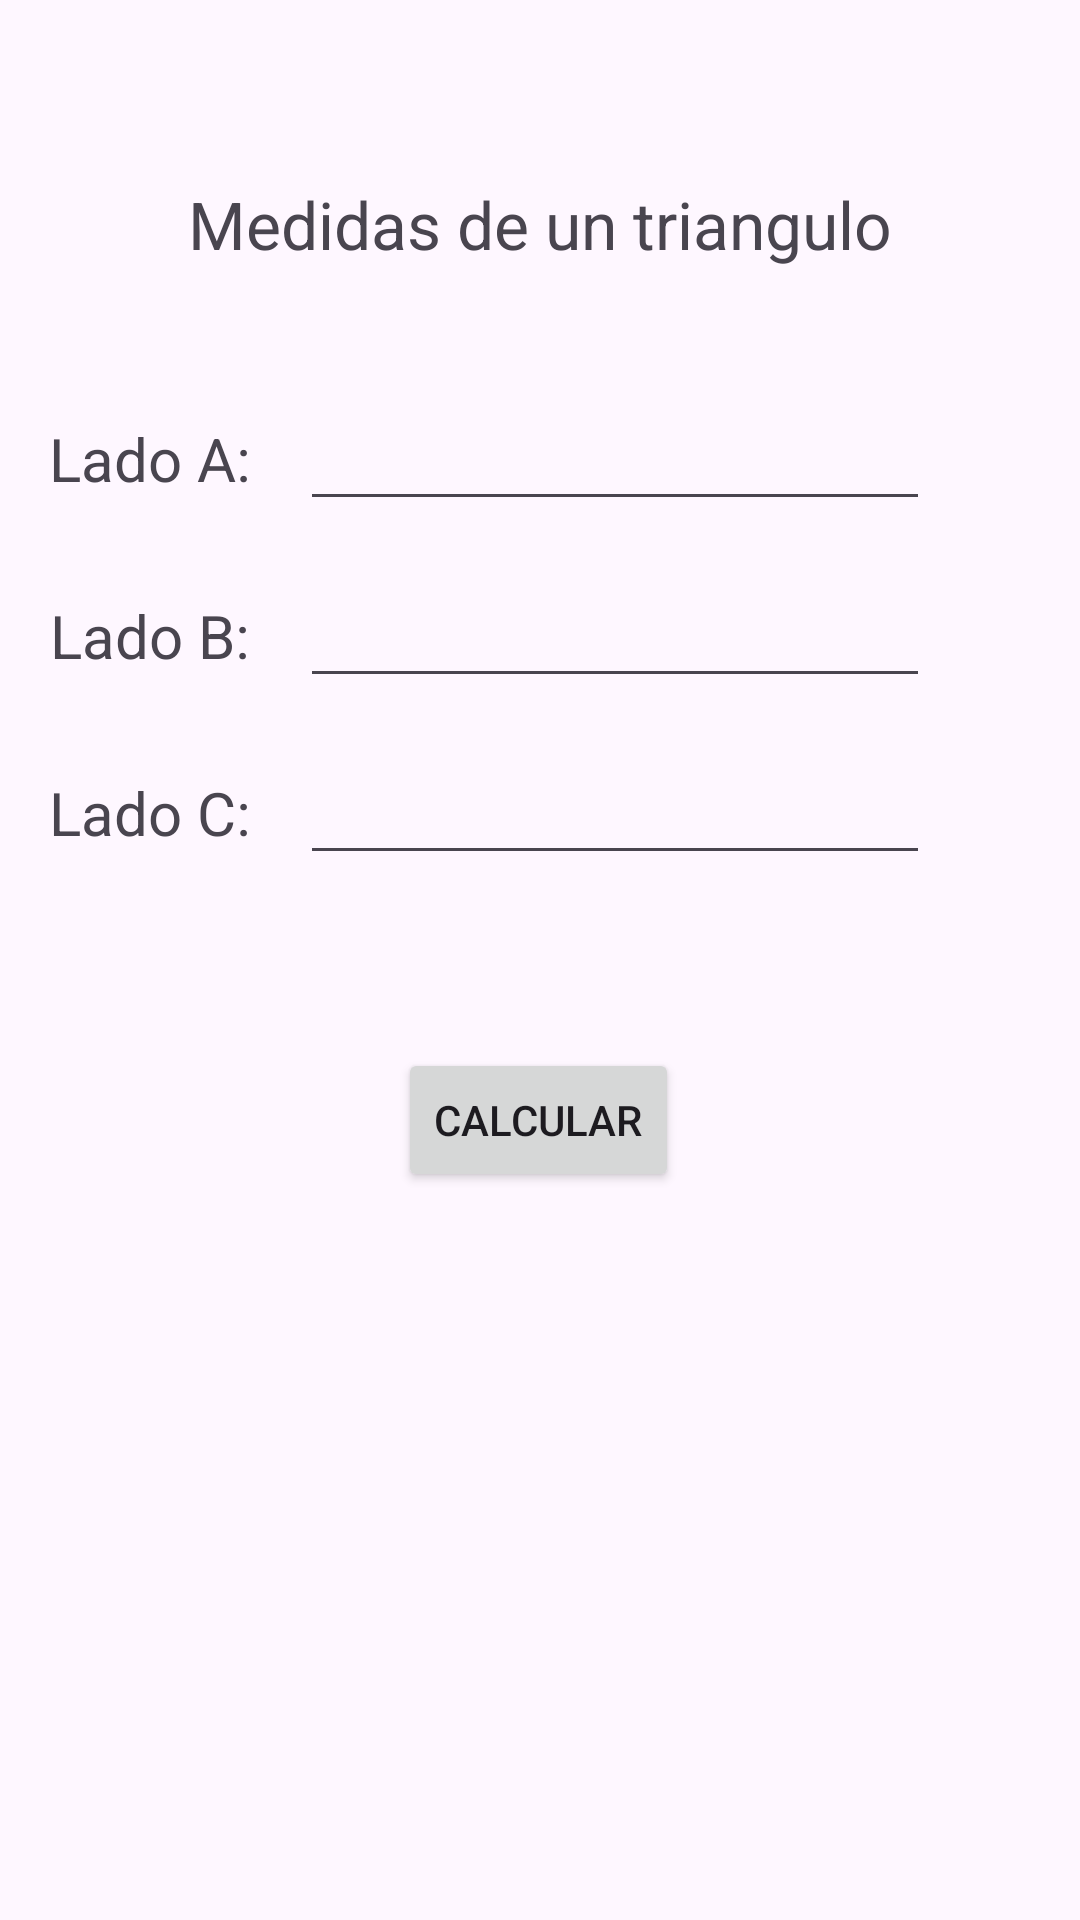

Android layout source for this screen:
<!-- AndroidManifest.xml: application theme Theme.Practicas2doParcial -->
<!-- res/layout/activity_p2.xml -->
<?xml version="1.0" encoding="utf-8"?>
<androidx.constraintlayout.widget.ConstraintLayout xmlns:android="http://schemas.android.com/apk/res/android"
    xmlns:app="http://schemas.android.com/apk/res-auto"
    xmlns:tools="http://schemas.android.com/tools"
    android:id="@+id/main"
    android:layout_width="match_parent"
    android:layout_height="match_parent"
    tools:context=".Practica2.P2Activity">

    <TextView
        android:id="@+id/textView8"
        android:layout_width="wrap_content"
        android:layout_height="wrap_content"
        android:layout_marginTop="60dp"
        android:text="Medidas de un triangulo"
        android:textSize="22dp"
        app:layout_constraintEnd_toEndOf="parent"
        app:layout_constraintStart_toStartOf="parent"
        app:layout_constraintTop_toTopOf="parent" />

    <TextView
        android:id="@+id/textView9"
        android:layout_width="wrap_content"
        android:layout_height="wrap_content"
        android:layout_marginTop="50dp"
        android:text="Lado A:"
        android:textSize="20dp"
        app:layout_constraintEnd_toStartOf="@+id/edtA"
        app:layout_constraintStart_toStartOf="parent"
        app:layout_constraintTop_toBottomOf="@+id/textView8" />

    <TextView
        android:id="@+id/textView11"
        android:layout_width="wrap_content"
        android:layout_height="wrap_content"
        android:layout_marginTop="32dp"
        android:text="Lado B:"
        android:textSize="20dp"
        app:layout_constraintEnd_toEndOf="@+id/textView9"
        app:layout_constraintStart_toStartOf="@+id/textView9"
        app:layout_constraintTop_toBottomOf="@+id/textView9" />

    <TextView
        android:id="@+id/textView12"
        android:layout_width="wrap_content"
        android:layout_height="wrap_content"
        android:layout_marginTop="32dp"
        android:text="Lado C:"
        android:textSize="20dp"
        app:layout_constraintEnd_toEndOf="@+id/textView11"
        app:layout_constraintStart_toStartOf="@+id/textView11"
        app:layout_constraintTop_toBottomOf="@+id/textView11" />

    <EditText
        android:id="@+id/edtA"
        android:layout_width="wrap_content"
        android:layout_height="wrap_content"
        android:layout_marginEnd="50dp"
        android:ems="10"
        android:inputType="number"
        app:layout_constraintBottom_toBottomOf="@+id/textView9"
        app:layout_constraintEnd_toEndOf="parent"
        app:layout_constraintTop_toTopOf="@+id/textView9" />

    <EditText
        android:id="@+id/edtB"
        android:layout_width="wrap_content"
        android:layout_height="wrap_content"
        android:ems="10"
        android:inputType="number"
        app:layout_constraintBottom_toBottomOf="@+id/textView11"
        app:layout_constraintEnd_toEndOf="@+id/edtA"
        app:layout_constraintStart_toStartOf="@+id/edtA"
        app:layout_constraintTop_toTopOf="@+id/textView11" />

    <EditText
        android:id="@+id/edtC"
        android:layout_width="wrap_content"
        android:layout_height="wrap_content"
        android:ems="10"
        android:inputType="number"
        app:layout_constraintBottom_toBottomOf="@+id/textView12"
        app:layout_constraintEnd_toEndOf="@+id/edtB"
        app:layout_constraintStart_toStartOf="@+id/edtB"
        app:layout_constraintTop_toTopOf="@+id/textView12" />

    <Button
        android:id="@+id/btnCalcular"
        android:layout_width="wrap_content"
        android:layout_height="wrap_content"
        android:layout_marginTop="260dp"
        android:text="Calcular"
        app:layout_constraintEnd_toEndOf="parent"
        app:layout_constraintHorizontal_bias="0.498"
        app:layout_constraintStart_toStartOf="parent"
        app:layout_constraintTop_toBottomOf="@+id/textView8" />

</androidx.constraintlayout.widget.ConstraintLayout>
<!-- resources referenced by this layout -->
<resources>
  <style name="Theme.Practicas2doParcial" parent="Base.Theme.Practicas2doParcial" />
  <style name="Base.Theme.Practicas2doParcial" parent="Theme.Material3.DayNight.NoActionBar">
          
          
      </style>
</resources>
